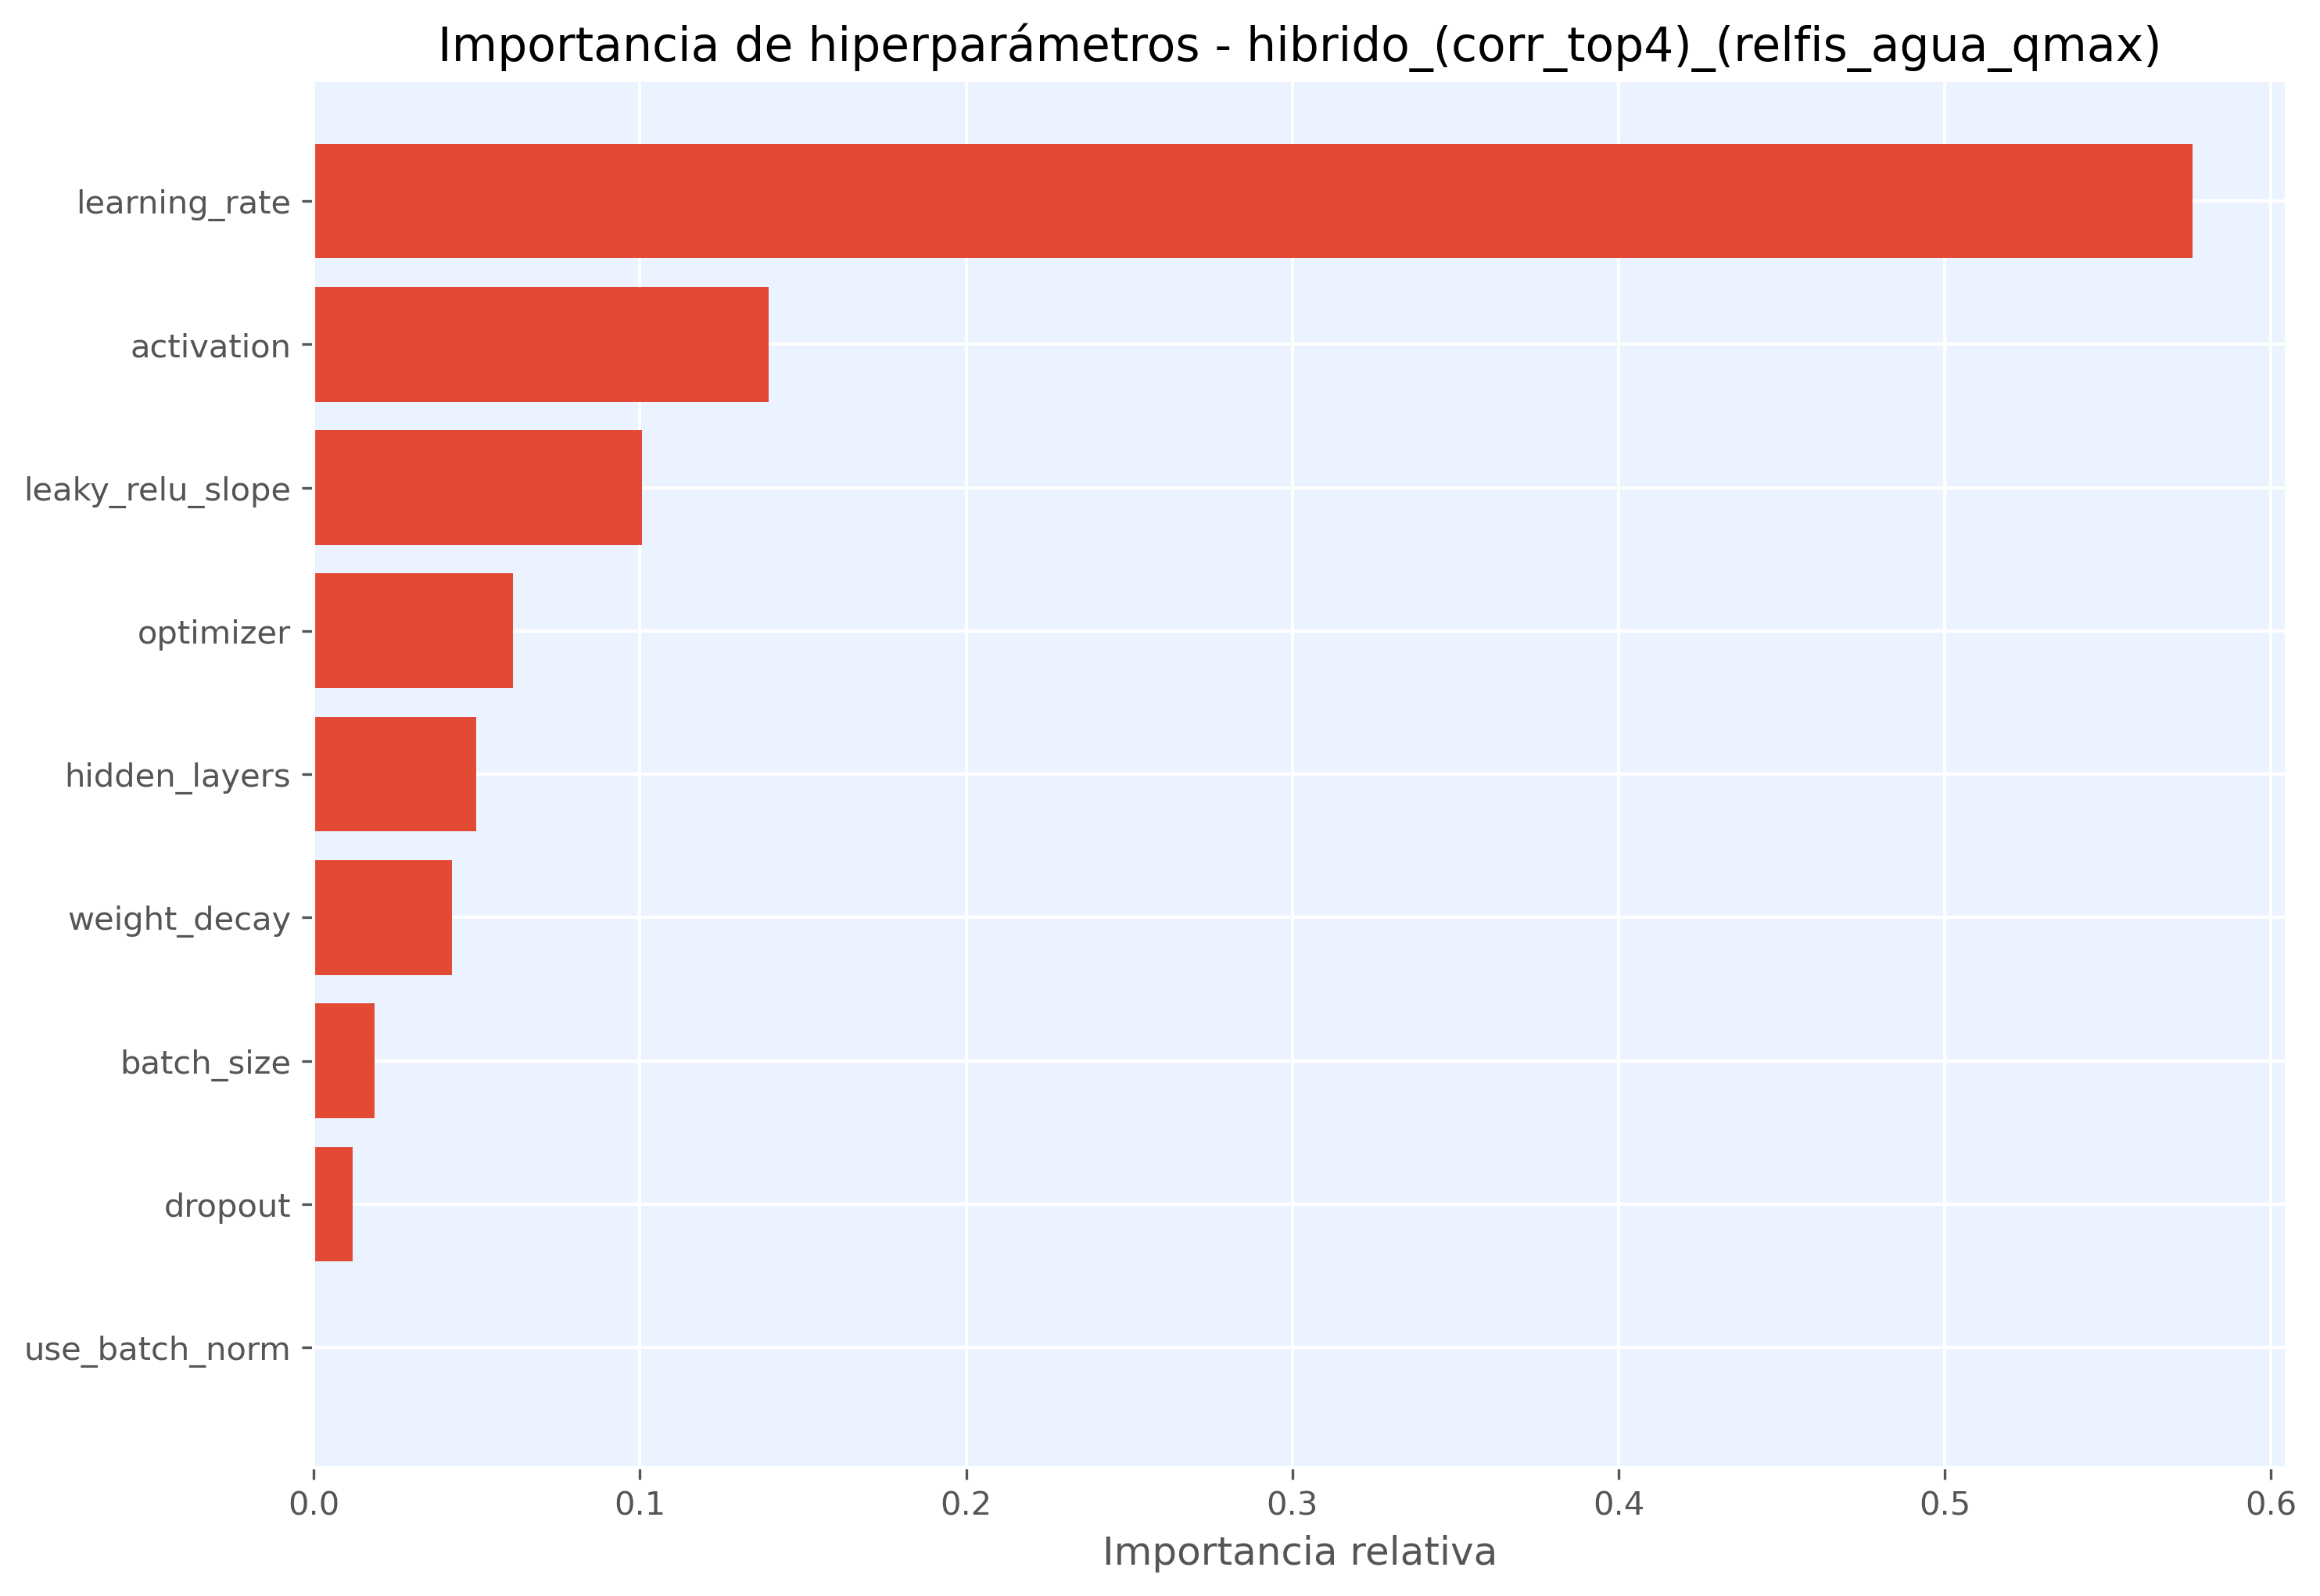

Values plotted in this chart, from the file beside it:
hiperparametro, importancia
learning_rate, 0.576
activation, 0.1393
leaky_relu_slope, 0.1006
optimizer, 0.0611
hidden_layers, 0.04988
weight_decay, 0.04247
batch_size, 0.01865
dropout, 0.01202
use_batch_norm, 0.0
